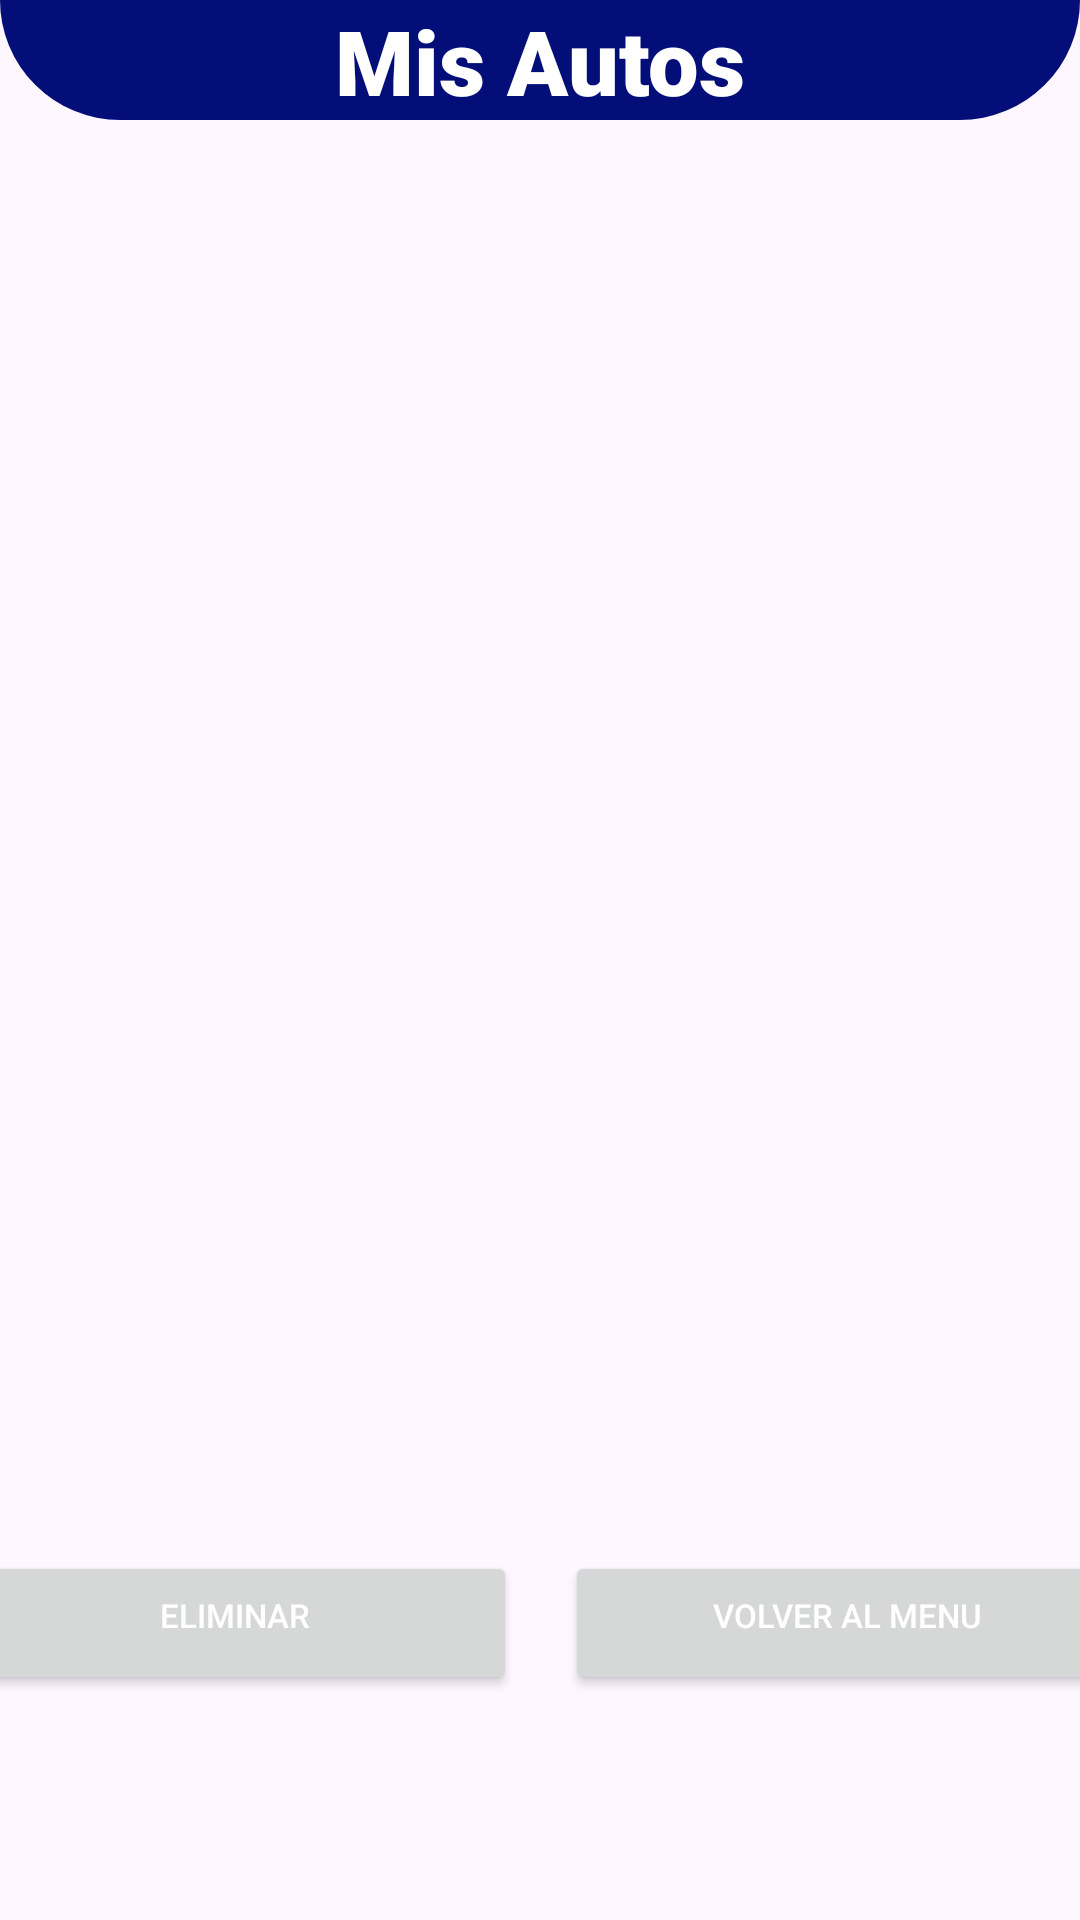

Produce the Android XML layout that renders to this screen, including the resource entries it uses.
<!-- AndroidManifest.xml: application theme Theme.Car_Wash_El_Catracho -->
<!-- res/layout/activity_lista_autos.xml -->
<?xml version="1.0" encoding="utf-8"?>
<androidx.constraintlayout.widget.ConstraintLayout xmlns:android="http://schemas.android.com/apk/res/android"
    xmlns:app="http://schemas.android.com/apk/res-auto"
    xmlns:tools="http://schemas.android.com/tools"
    android:layout_width="match_parent"
    android:layout_height="match_parent"
    tools:context=".Lista_Autos">

    <androidx.constraintlayout.widget.ConstraintLayout
        android:id="@+id/fue"
        android:layout_width="match_parent"
        android:layout_height="40dp"
        android:background="@drawable/ronub_down"
        app:layout_constraintEnd_toEndOf="parent"
        app:layout_constraintStart_toStartOf="parent"
        app:layout_constraintTop_toTopOf="parent">

        <TextView
            android:layout_width="match_parent"
            android:layout_height="wrap_content"
            android:text="Mis Autos"
            android:textAlignment="center"
            android:textColor="@color/white"
            android:textSize="30dp"
            app:layout_constraintBottom_toBottomOf="parent"
            app:layout_constraintEnd_toEndOf="parent"
            app:layout_constraintHorizontal_bias="1.0"
            android:fontFamily="sans-serif-black"
            app:layout_constraintStart_toStartOf="parent"
            app:layout_constraintTop_toTopOf="parent"
            app:layout_constraintVertical_bias="0.0" />
    </androidx.constraintlayout.widget.ConstraintLayout>

    <ScrollView
        android:id="@+id/scrollView3"
        android:layout_width="match_parent"
        android:layout_height="match_parent"
        app:layout_constraintBottom_toBottomOf="parent"
        app:layout_constraintEnd_toEndOf="parent"
        app:layout_constraintStart_toStartOf="parent">

        <LinearLayout
            android:layout_width="match_parent"
            android:layout_height="wrap_content"
            android:layout_marginTop="50dp"
            android:orientation="vertical">

            <ListView
                android:id="@+id/misautos"
                android:layout_width="match_parent"
                android:layout_height="550dp"
                android:choiceMode="singleChoice" />
        </LinearLayout>
    </ScrollView>

    <LinearLayout
        android:layout_width="408dp"
        android:layout_height="131dp"
        android:orientation="horizontal"
        app:layout_constraintBottom_toBottomOf="parent"
        app:layout_constraintEnd_toEndOf="parent"
        app:layout_constraintStart_toStartOf="parent">

        <Button
            android:id="@+id/btneliminarCarro"
            android:layout_width="185dp"
            android:layout_height="48dp"
            android:layout_marginLeft="8dp"
            android:layout_marginTop="8dp"
            android:layout_marginRight="8dp"
            android:layout_marginBottom="8dp"
            android:layout_weight="1"
            android:paddingTop="5dp"
            android:paddingBottom="10dp"
            android:text="Eliminar"
            android:textColor="@color/white"
            android:textSize="11sp" />
        <Button
            android:id="@+id/btnvolverL"
            android:layout_width="185dp"
            android:layout_height="48dp"
            android:layout_marginLeft="8dp"
            android:layout_marginTop="8dp"
            android:layout_marginRight="8dp"
            android:layout_marginBottom="8dp"
            android:layout_weight="1"
            android:paddingTop="5dp"
            android:paddingBottom="10dp"
            android:text="Volver al menu"
            android:textColor="@color/white"
            android:textSize="11sp" />
    </LinearLayout>

</androidx.constraintlayout.widget.ConstraintLayout>
<!-- resources referenced by this layout -->
<resources>
  <!-- drawable ronub_down (drawable) -->
  <?xml version="1.0" encoding="utf-8"?>
  <shape xmlns:android="http://schemas.android.com/apk/res/android">
      <solid android:color="#030E78"/>
      <corners android:bottomLeftRadius="50dp"
          android:bottomRightRadius="50dp"></corners>
  
  </shape>
  <style name="Theme.Car_Wash_El_Catracho" parent="Base.Theme.Car_Wash_El_Catracho" />
  <style name="Base.Theme.Car_Wash_El_Catracho" parent="Theme.Material3.DayNight.NoActionBar">
          
          <item name="colorPrimary">#030E78</item>
          <item name="colorSecondary">@color/black</item>
  
  
          
      </style>
  <!-- not gathered from this repository: default colours our renderer supplied (Android Studio template values) -->
  <color name="black">#FF000000</color>
  <color name="white">#FFFFFFFF</color>
</resources>
